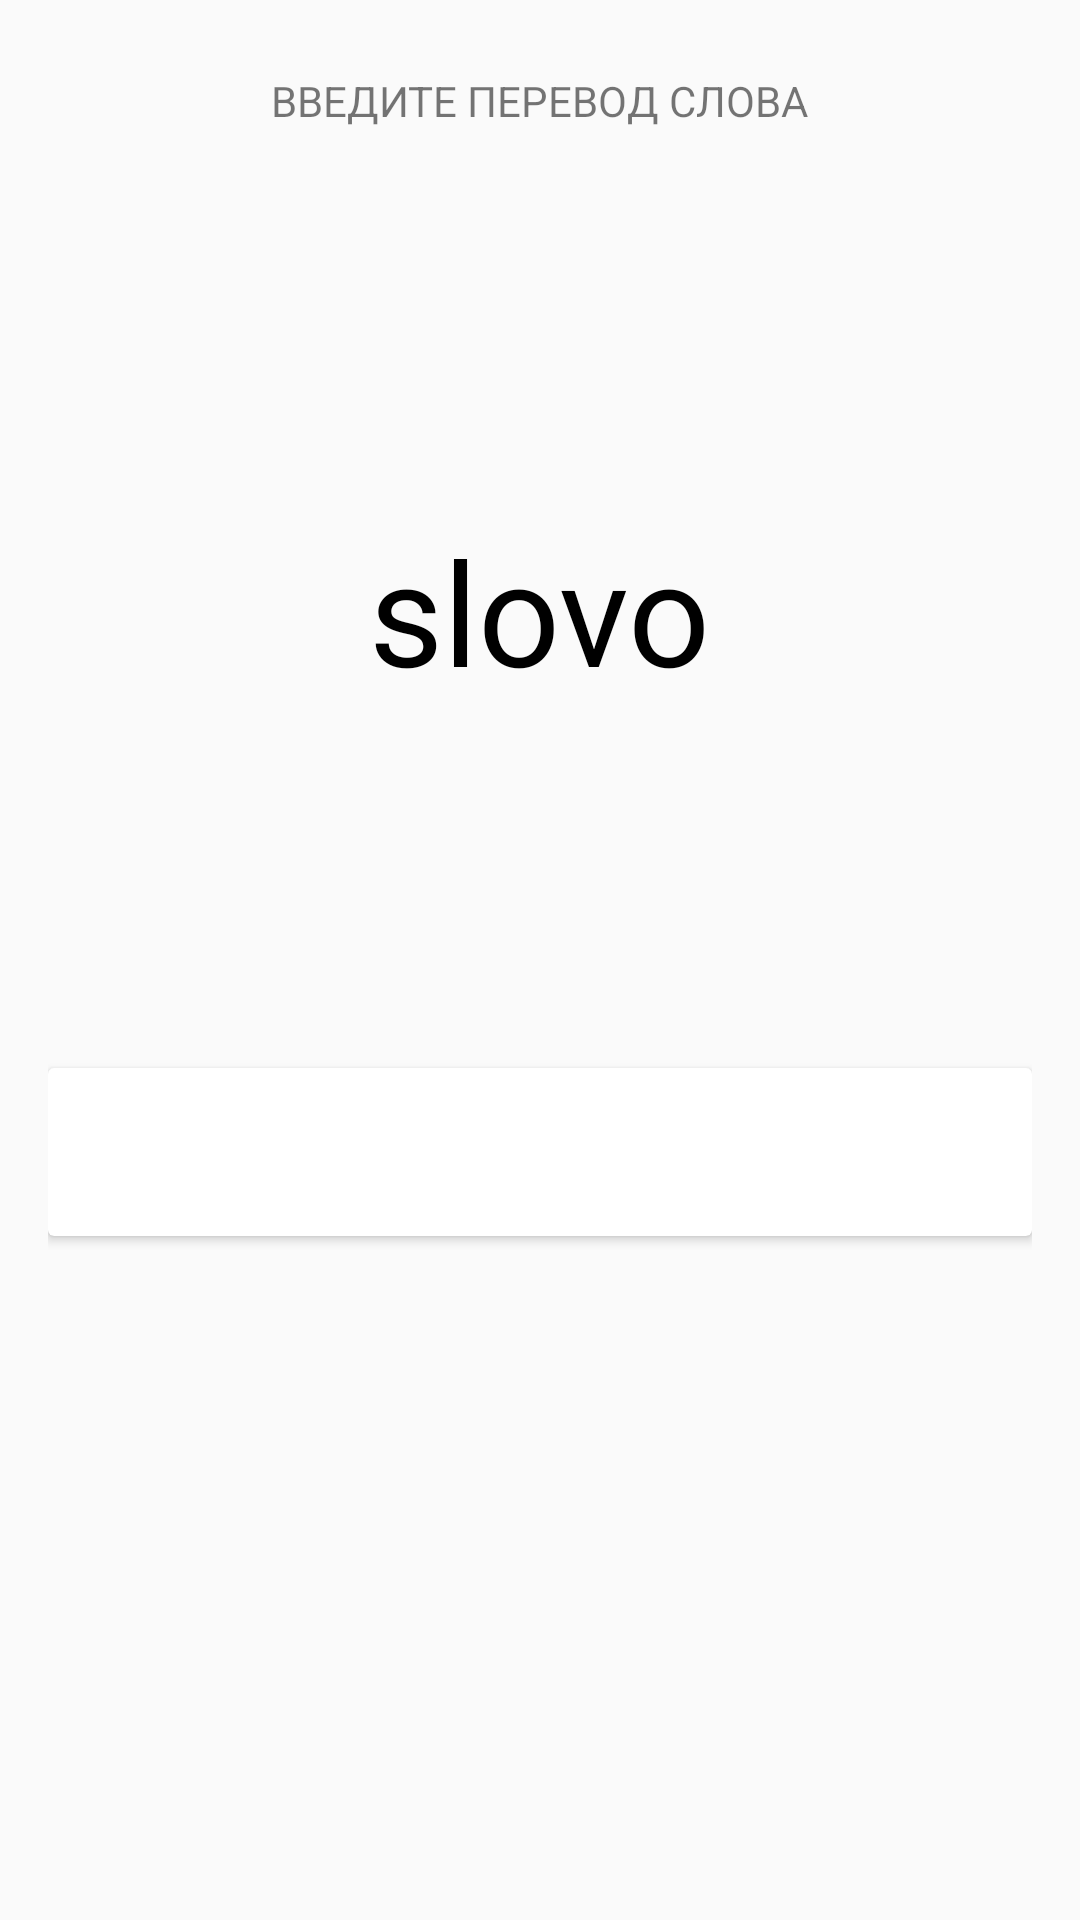

This screen was rendered from an Android layout file. Write that file and the resources it references.
<!-- AndroidManifest.xml: application theme AppTheme -->
<!-- res/layout/fragment_keyboard_assignment.xml -->
<LinearLayout xmlns:android="http://schemas.android.com/apk/res/android"
    xmlns:tools="http://schemas.android.com/tools"
    android:id="@+id/root"
    android:layout_width="match_parent"
    android:layout_height="match_parent"
    android:gravity="center_horizontal"
    android:orientation="vertical"
    android:padding="16dp"
    android:weightSum="1"
    tools:context="ru.yamblz.translatetraining.ComposeWordFragment">

    <TextView
        android:layout_width="wrap_content"
        android:layout_height="wrap_content"
        android:layout_margin="8dp"
        android:text="введите перевод слова"
        android:textAllCaps="true" />

    <TextView
        android:id="@+id/target_text"
        android:layout_width="wrap_content"
        android:layout_height="0dp"
        android:layout_margin="8dp"
        android:layout_weight="1"
        android:gravity="center"
        android:text="slovo"
        android:textColor="@android:color/black"
        android:textSize="48sp" />

    <android.support.v7.widget.CardView
        android:layout_width="match_parent"
        android:layout_height="wrap_content"
        android:layout_marginBottom="20dp">

        <TextView
            android:id="@+id/answer_text"
            android:layout_width="match_parent"
            android:layout_height="56dp"
            android:gravity="center" />
    </android.support.v7.widget.CardView>

    <GridLayout
        android:id="@+id/grid"
        android:layout_width="wrap_content"
        android:layout_height="192dp"
        android:columnCount="5">

    </GridLayout>

</LinearLayout>
<!-- resources referenced by this layout -->
<resources>
  <style name="AppTheme" parent="Theme.AppCompat.Light.NoActionBar">
          
          <item name="colorPrimary">@color/colorPrimary</item>
          <item name="colorPrimaryDark">@color/colorPrimaryDark</item>
          <item name="colorAccent">@color/colorAccent</item>
      </style>
  <color name="colorPrimary">#ffdd60</color>
  <color name="colorPrimaryDark">#B29A43</color>
  <color name="colorAccent">#FF4081</color>
</resources>
